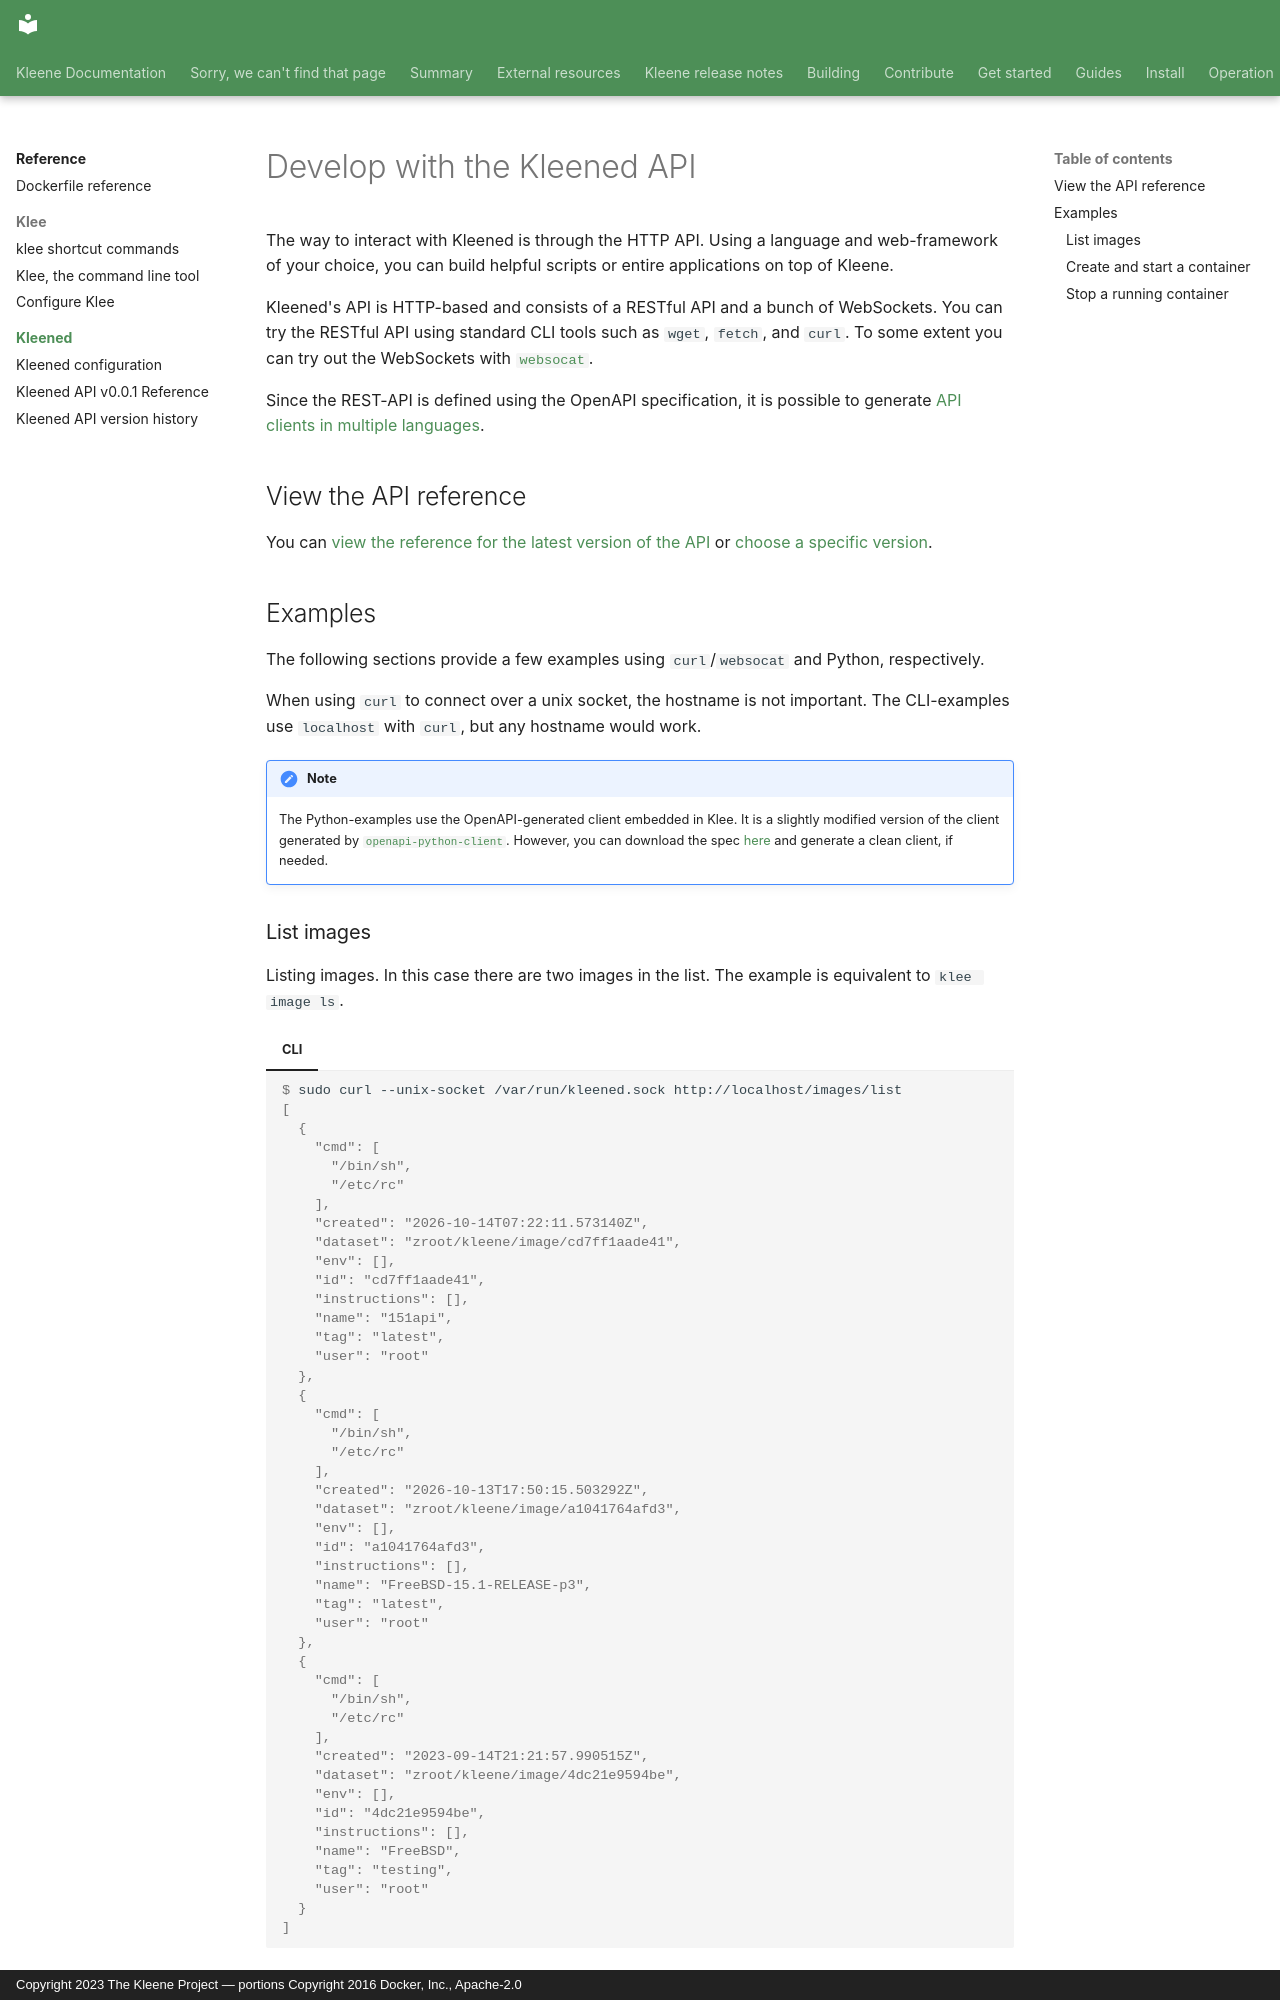

repository: kleene-project/docs · page: reference/kleened/index.html · generator: mkdocs · copyright: Copyright 2023 The Kleene Project — portions Copyright 2016 Docker, Inc., Apache-2.0

---
title: Develop with the Kleened API
description: Using Kleened's API to automate Kleene tasks in your preferred language
---

The way to interact with Kleened is through the HTTP API.
Using a language and web-framework of your choice, you can build helpful scripts
or entire applications on top of Kleene.

Kleened's API is HTTP-based and consists of a RESTful API and a bunch of WebSockets.
You can try the RESTful API using standard CLI tools such as
`wget`, `fetch`, and `curl`. To some extent you can try out the WebSockets with
[`websocat`](https://github.com/vi/websocat).

Since the REST-API is defined using the OpenAPI specification, it is possible to
generate [API clients in multiple languages](https://openapi.tools/).

## View the API reference

You can [view the reference for the latest version of the API](kleened-v0.0.1.md)
or [choose a specific version](version-history.md).

## Examples

The following sections provide a few examples using `curl`/`websocat` and Python,
respectively.

When using `curl` to connect over a unix socket, the hostname is not important.
The CLI-examples use `localhost` with `curl`, but any hostname would work.

!!! note
    The Python-examples use the OpenAPI-generated client embedded in Klee.
    It is a slightly modified version of the client generated by [`openapi-python-client`](https://github.com/openapi-generators/openapi-python-client).
    However, you can download the spec [here](kleened-v0.0.1.yaml) and
    generate a clean client, if needed.
